Run: headless pygame with SDL's dummy video driver; simulated clock (each Clock.tick advances the game by its frame time, no real sleeping); random seed 0; keys injected as events and as key.get_pressed() state; no mouse input.
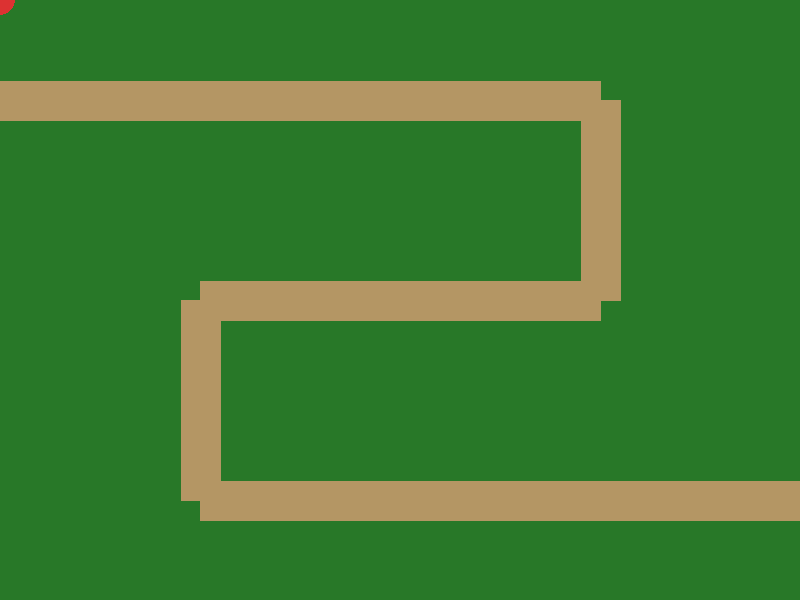
Frame 1 of 4 · flips 1–60 · no input
Frame 2 of 4 · flips 61–180 · tapped SPACE, RETURN · held RIGHT (→), D · screen unchanged from frame 1, image omitted
Frame 3 of 4 · flips 181–300 · held DOWN (↓), S · screen unchanged from frame 2, image omitted
Frame 4 of 4 · flips 301–420 · held LEFT (←), A, UP (↑), W · screen unchanged from frame 3, image omitted

The pygame program that drew these frames:

# Tower Defense - Clase 2
# El bucle del juego y el camino ya están hechos.
# Tu trabajo: la clase Enemigo (busca los TODO).
import pygame

ANCHO = 800
ALTO = 600
FPS = 60

# El camino que siguen los enemigos: una lista de puntos (x, y).
# Los enemigos van del primero al último, en orden.
CAMINO = [
    (0, 100),
    (600, 100),
    (600, 300),
    (200, 300),
    (200, 500),
    (800, 500),
]


class Enemigo:
    def __init__(self):
        # TODO 1: el enemigo empieza en el primer punto del CAMINO.
        # Pista: ¿cómo sacas el primer elemento de una lista?
        self.x = 0
        self.y = 0 
        self.velocidad = 2

        # TODO 3: ¿cómo sabe el enemigo hacia qué punto va ahora?
        # Piensa qué número tendrías que guardar.

    def mover(self):
        # TODO 2: mueve el enemigo hacia el siguiente punto del camino.
        # Empieza con algo fácil: que vaya hacia la derecha.
        pass

    def dibujar(self, pantalla):
        pygame.draw.circle(pantalla, (220, 50, 50), (int(self.x), int(self.y)), 15)


def dibujar_camino(pantalla):
    pygame.draw.lines(pantalla, (180, 150, 100), False, CAMINO, 40)


def main():
    pygame.init()
    pantalla = pygame.display.set_mode((ANCHO, ALTO))
    pygame.display.set_caption("Tower Defense")
    reloj = pygame.time.Clock()

    enemigo = Enemigo()

    jugando = True
    while jugando:
        # 1. Eventos: ¿qué ha hecho el jugador?
        for evento in pygame.event.get():
            if evento.type == pygame.QUIT:
                jugando = False

        # 2. Actualizar: mover las cosas
        enemigo.mover()

        # 3. Dibujar: pintar todo de nuevo
        pantalla.fill((40, 120, 40))
        dibujar_camino(pantalla)
        enemigo.dibujar(pantalla)
        pygame.display.flip()

        reloj.tick(FPS)

    pygame.quit()


if __name__ == "__main__":
    main()
